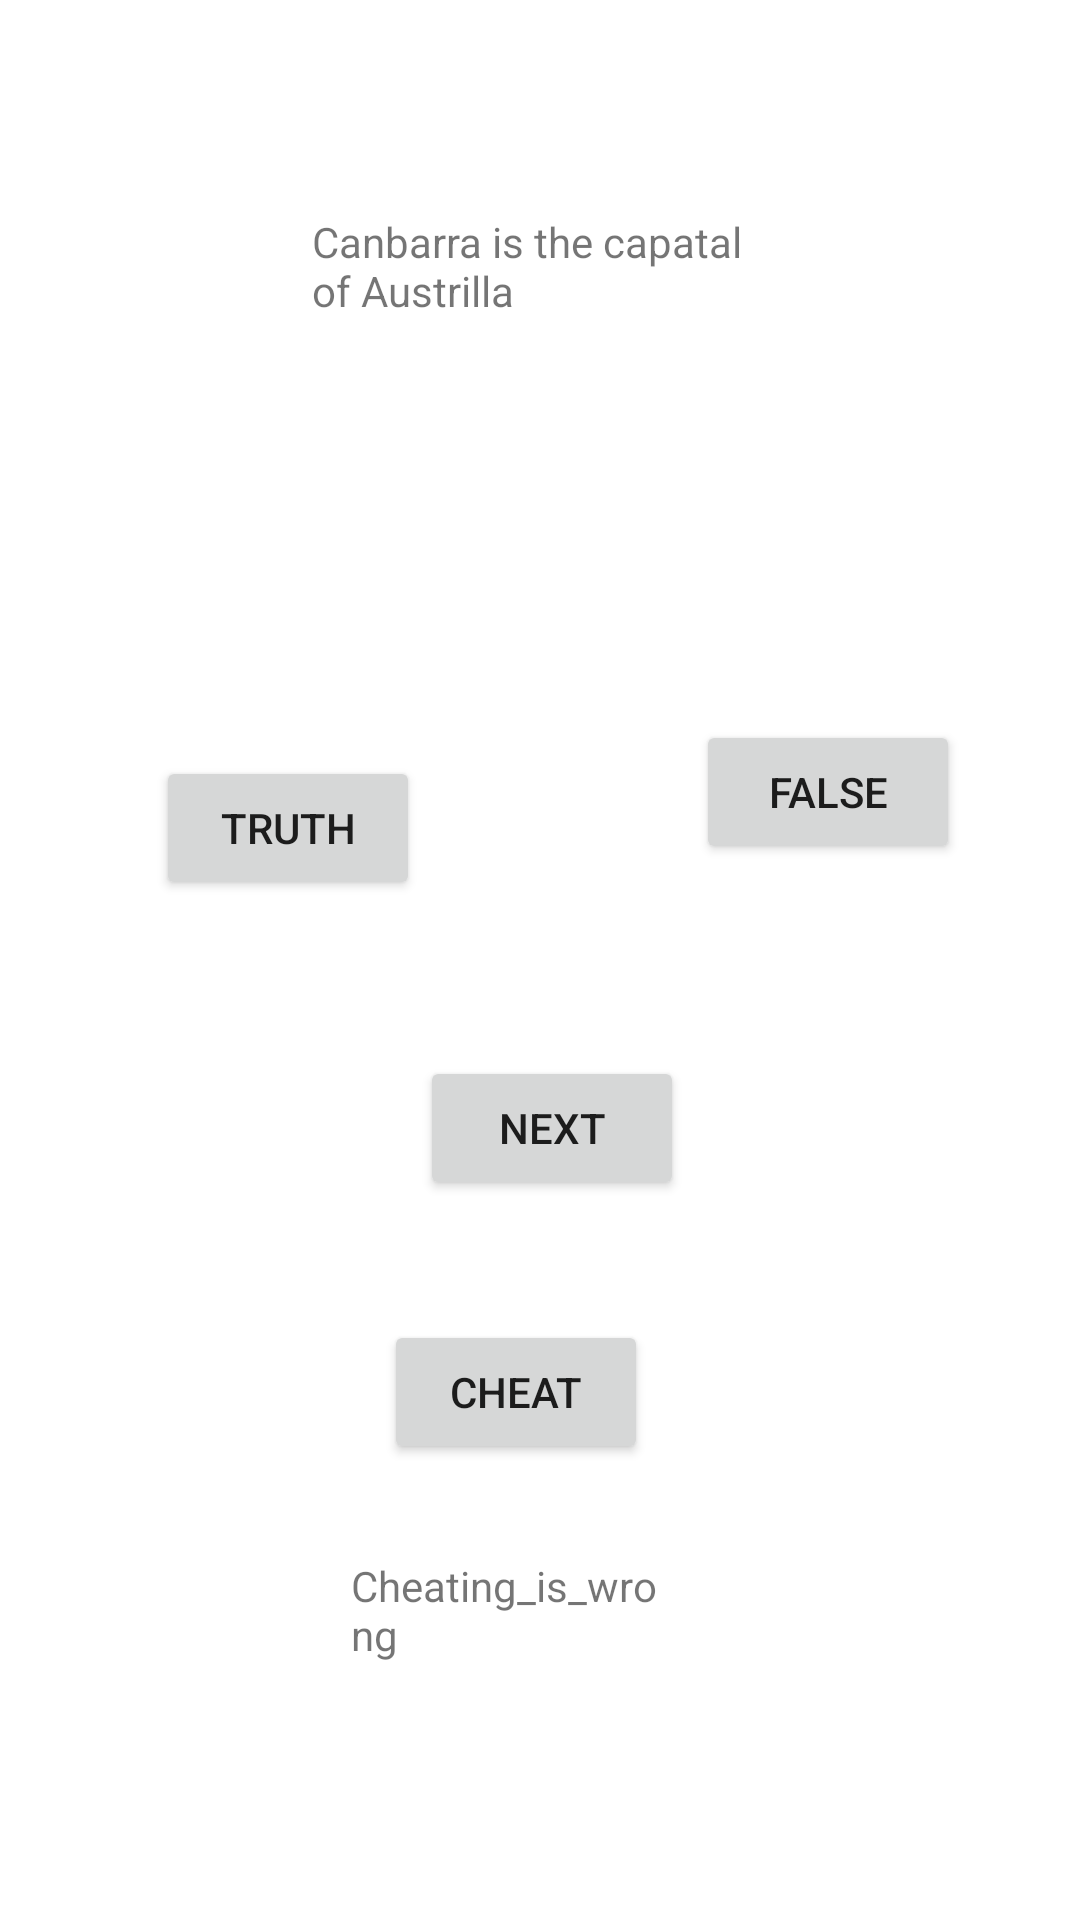

Write the Android layout XML for this screen, with the resource values it uses.
<!-- AndroidManifest.xml: application theme Theme.Geo_Quiz -->
<!-- res/layout/activity_main.xml -->
<?xml version="1.0" encoding="utf-8"?>
<androidx.constraintlayout.widget.ConstraintLayout xmlns:android="http://schemas.android.com/apk/res/android"
    xmlns:app="http://schemas.android.com/apk/res-auto"
    xmlns:tools="http://schemas.android.com/tools"
    android:layout_width="match_parent"
    android:layout_height="match_parent"
    tools:context=".MainActivity">

    <Button
        android:id="@+id/False_button"
        android:layout_width="wrap_content"
        android:layout_height="wrap_content"
        android:layout_marginStart="92dp"
        android:layout_marginBottom="352dp"
        android:text="@string/False"
        app:layout_constraintBottom_toBottomOf="parent"
        app:layout_constraintStart_toEndOf="@+id/Truth_button" />

    <Button
        android:id="@+id/Truth_button"
        android:layout_width="wrap_content"
        android:layout_height="wrap_content"
        android:layout_marginStart="52dp"
        android:layout_marginBottom="340dp"
        android:text="@string/truth"
        app:layout_constraintBottom_toBottomOf="parent"
        app:layout_constraintStart_toStartOf="parent" />

    <Button
        android:id="@+id/Cheat"
        android:layout_width="wrap_content"
        android:layout_height="wrap_content"
        android:layout_marginStart="128dp"
        android:layout_marginBottom="152dp"
        android:text="@string/cheat"
        app:layout_constraintBottom_toBottomOf="parent"
        app:layout_constraintStart_toStartOf="parent" />

    <LinearLayout
        android:id="@+id/linear"
        android:layout_width="159dp"
        android:layout_height="81dp"
        android:layout_marginStart="104dp"
        android:layout_marginBottom="88dp"
        android:orientation="vertical"
        app:layout_constraintBottom_toTopOf="@+id/False_button"
        app:layout_constraintStart_toStartOf="parent">

        <TextView
            android:id="@+id/Question"
            android:layout_width="wrap_content"
            android:layout_height="wrap_content"
            android:text="@string/Question_Austraila" />
    </LinearLayout>

    <Button
        android:id="@+id/Next"
        android:layout_width="wrap_content"
        android:layout_height="wrap_content"
        android:layout_marginStart="140dp"
        android:layout_marginTop="52dp"
        android:text="@string/next"
        app:layout_constraintStart_toStartOf="parent"
        app:layout_constraintTop_toBottomOf="@+id/Truth_button" />

    <TextView
        android:id="@+id/Cheat_text"
        android:layout_width="109dp"
        android:layout_height="63dp"
        android:layout_marginStart="117dp"
        android:layout_marginBottom="58dp"
        android:text="@string/cheating_is_wrong"
        app:layout_constraintBottom_toBottomOf="parent"
        app:layout_constraintStart_toStartOf="parent" />

</androidx.constraintlayout.widget.ConstraintLayout>
<!-- resources referenced by this layout -->
<resources>
  <string name="False">False</string>
  <string name="Question_Austraila">Canbarra is the capatal of Austrilla</string>
  <string name="cheat">Cheat</string>
  <string name="cheating_is_wrong">Cheating_is_wrong</string>
  <string name="next">Next</string>
  <string name="truth">Truth</string>
  <style name="Theme.Geo_Quiz" parent="Theme.MaterialComponents.DayNight.DarkActionBar">
          
          <item name="colorPrimary">@color/purple_500</item>
          <item name="colorPrimaryVariant">@color/purple_700</item>
          <item name="colorOnPrimary">@color/white</item>
          
          <item name="colorSecondary">@color/teal_200</item>
          <item name="colorSecondaryVariant">@color/teal_700</item>
          <item name="colorOnSecondary">@color/black</item>
          
          <item name="android:statusBarColor">?attr/colorPrimaryVariant</item>
          
      </style>
  <!-- not gathered from this repository: default colours our renderer supplied (Android Studio template values) -->
  <color name="purple_500">#FF6200EE</color>
  <color name="purple_700">#FF3700B3</color>
  <color name="teal_200">#FF03DAC5</color>
  <color name="teal_700">#FF018786</color>
  <color name="black">#FF000000</color>
  <color name="white">#FFFFFFFF</color>
</resources>
